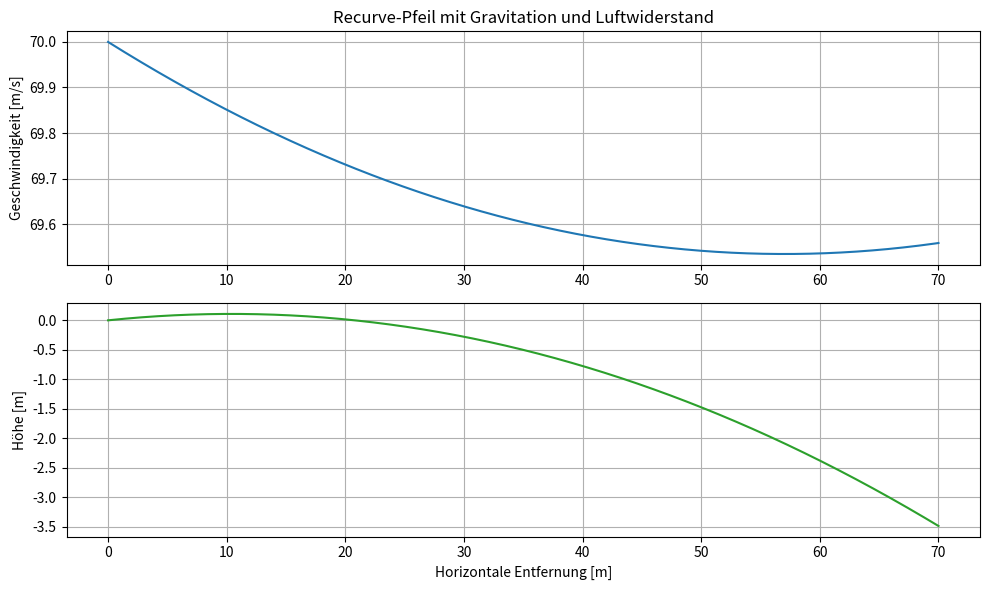

Write Python code to recreate this figure.
import numpy as np
import matplotlib.pyplot as plt

# --- Parameter des Pfeils ---
m = 0.0152277        # Masse [kg]
d = 0.00542        # Durchmesser [m]
A = np.pi * (d/2)**2  # Stirnfläche [m²]
cw = 0.21        # Luftwiderstandsbeiwert
rho = 1.2        # Luftdichte [kg/m³]
g = 9.81         # Erdbeschleunigung [m/s²]
v0 = 70.0        # Anfangsgeschwindigkeit [m/s]
theta0 = np.radians(1.2)  # Abschusswinkel [rad]

# --- Startbedingungen ---
vx = v0 * np.cos(theta0)
vy = v0 * np.sin(theta0)
x, y = 0.0, 0.0

# --- Numerische Parameter ---
dt = 0.001  # Zeitschritt [s]
t = 0.0

# --- Speicher für Ergebnisse ---
xs, ys, vxs, vys, ts = [x], [y], [vx], [vy], [t]

# --- Simulation ---
# while y >= 0 and x <= 70:  # bis der Pfeil 70 m erreicht oder auf den Boden fällt
while x <= 70:  # bis der Pfeil 70 m erreicht oder auf den Boden fällt
    v = np.sqrt(vx**2 + vy**2)
    F_drag = 0.5 * rho * cw * A * v**2

    # Beschleunigungen
    ax = -F_drag * vx / (m * v)
    ay = -g - (F_drag * vy / (m * v))

    # Integration (Euler)
    vx += ax * dt
    vy += ay * dt
    x += vx * dt
    y += vy * dt
    t += dt

    # Speichern
    xs.append(x)
    ys.append(y)
    vxs.append(vx)
    vys.append(vy)
    ts.append(t)

# --- Auswertung ---
v_total = np.sqrt(np.array(vxs)**2 + np.array(vys)**2)

# --- Plot ---
plt.figure(figsize=(10, 6))

plt.subplot(2, 1, 1)
plt.plot(xs, v_total, color="tab:blue")
plt.ylabel("Geschwindigkeit [m/s]")
plt.title("Recurve-Pfeil mit Gravitation und Luftwiderstand")
plt.grid(True)

plt.subplot(2, 1, 2)
plt.plot(xs, ys, color="tab:green")
plt.xlabel("Horizontale Entfernung [m]")
plt.ylabel("Höhe [m]")
plt.grid(True)

plt.tight_layout()
plt.show()

# --- Ergebnisse ---
print(f"Flugzeit: {t:.2f} s")
print(f"Endgeschwindigkeit: {v_total[-1]:.2f} m/s")
print(f"Einschlagwinkel: {np.degrees(np.arctan2(vys[-1], vxs[-1])):.2f}°")
